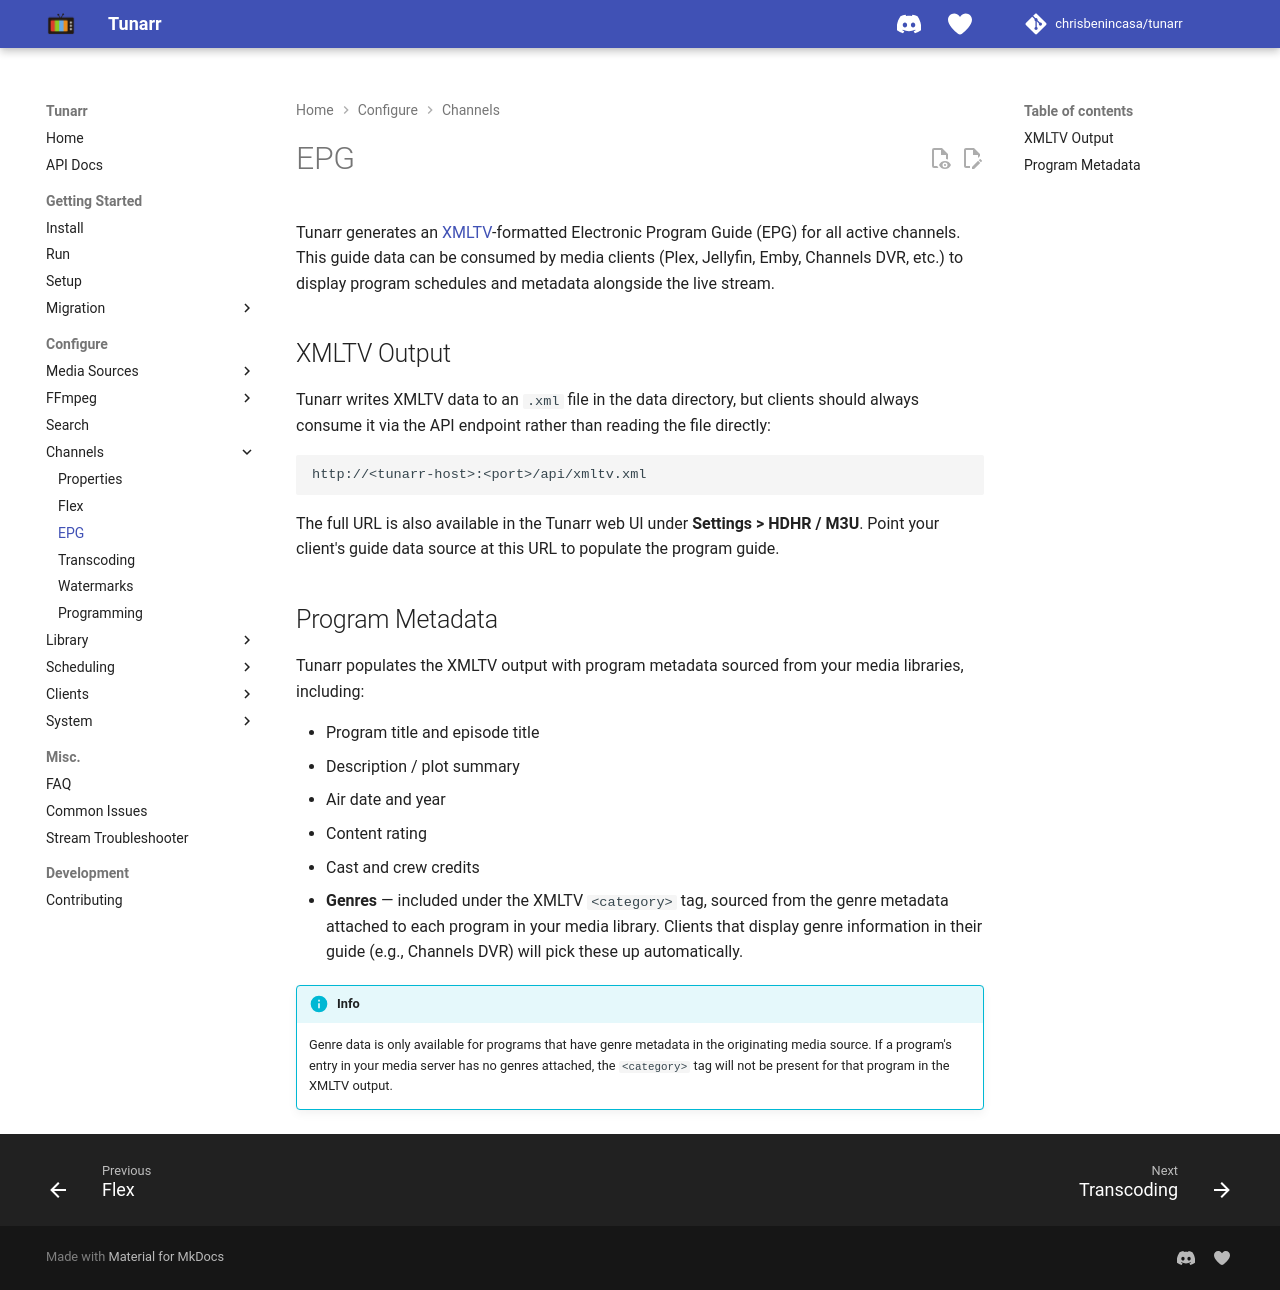

repository: TacoRocket/tunarr · page: configure/channels/epg/index.html · generator: mkdocs

# EPG

Tunarr generates an [XMLTV](https://wiki.xmltv.org/index.php/XMLTVFormat)-formatted Electronic Program Guide (EPG) for all active channels. This guide data can be consumed by media clients (Plex, Jellyfin, Emby, Channels DVR, etc.) to display program schedules and metadata alongside the live stream.

## XMLTV Output

Tunarr writes XMLTV data to an `.xml` file in the data directory, but clients should always consume it via the API endpoint rather than reading the file directly:

```
http://<tunarr-host>:<port>/api/xmltv.xml
```

The full URL is also available in the Tunarr web UI under **Settings > HDHR / M3U**. Point your client's guide data source at this URL to populate the program guide.

To write the file somewhere else, stop Tunarr and set `xmltv.outputPath` in `settings.json` in the data directory. The directory must already exist, because Tunarr does not create it. If Tunarr cannot write to that location, it logs a warning and uses the default path until the location becomes writable, such as when a network share mounts. Your setting is kept.

## Program Metadata

Tunarr populates the XMLTV output with program metadata sourced from your media libraries, including:

- Program title and episode title
- Description / plot summary
- Air date and year
- Content rating
- Cast and crew credits
- **Genres** — included under the XMLTV `<category>` tag, sourced from the genre metadata attached to each program in your media library. Clients that display genre information in their guide (e.g., Channels DVR) will pick these up automatically.

!!! info
    Genre data is only available for programs that have genre metadata in the originating media source. If a program's entry in your media server has no genres attached, the `<category>` tag will not be present for that program in the XMLTV output.
